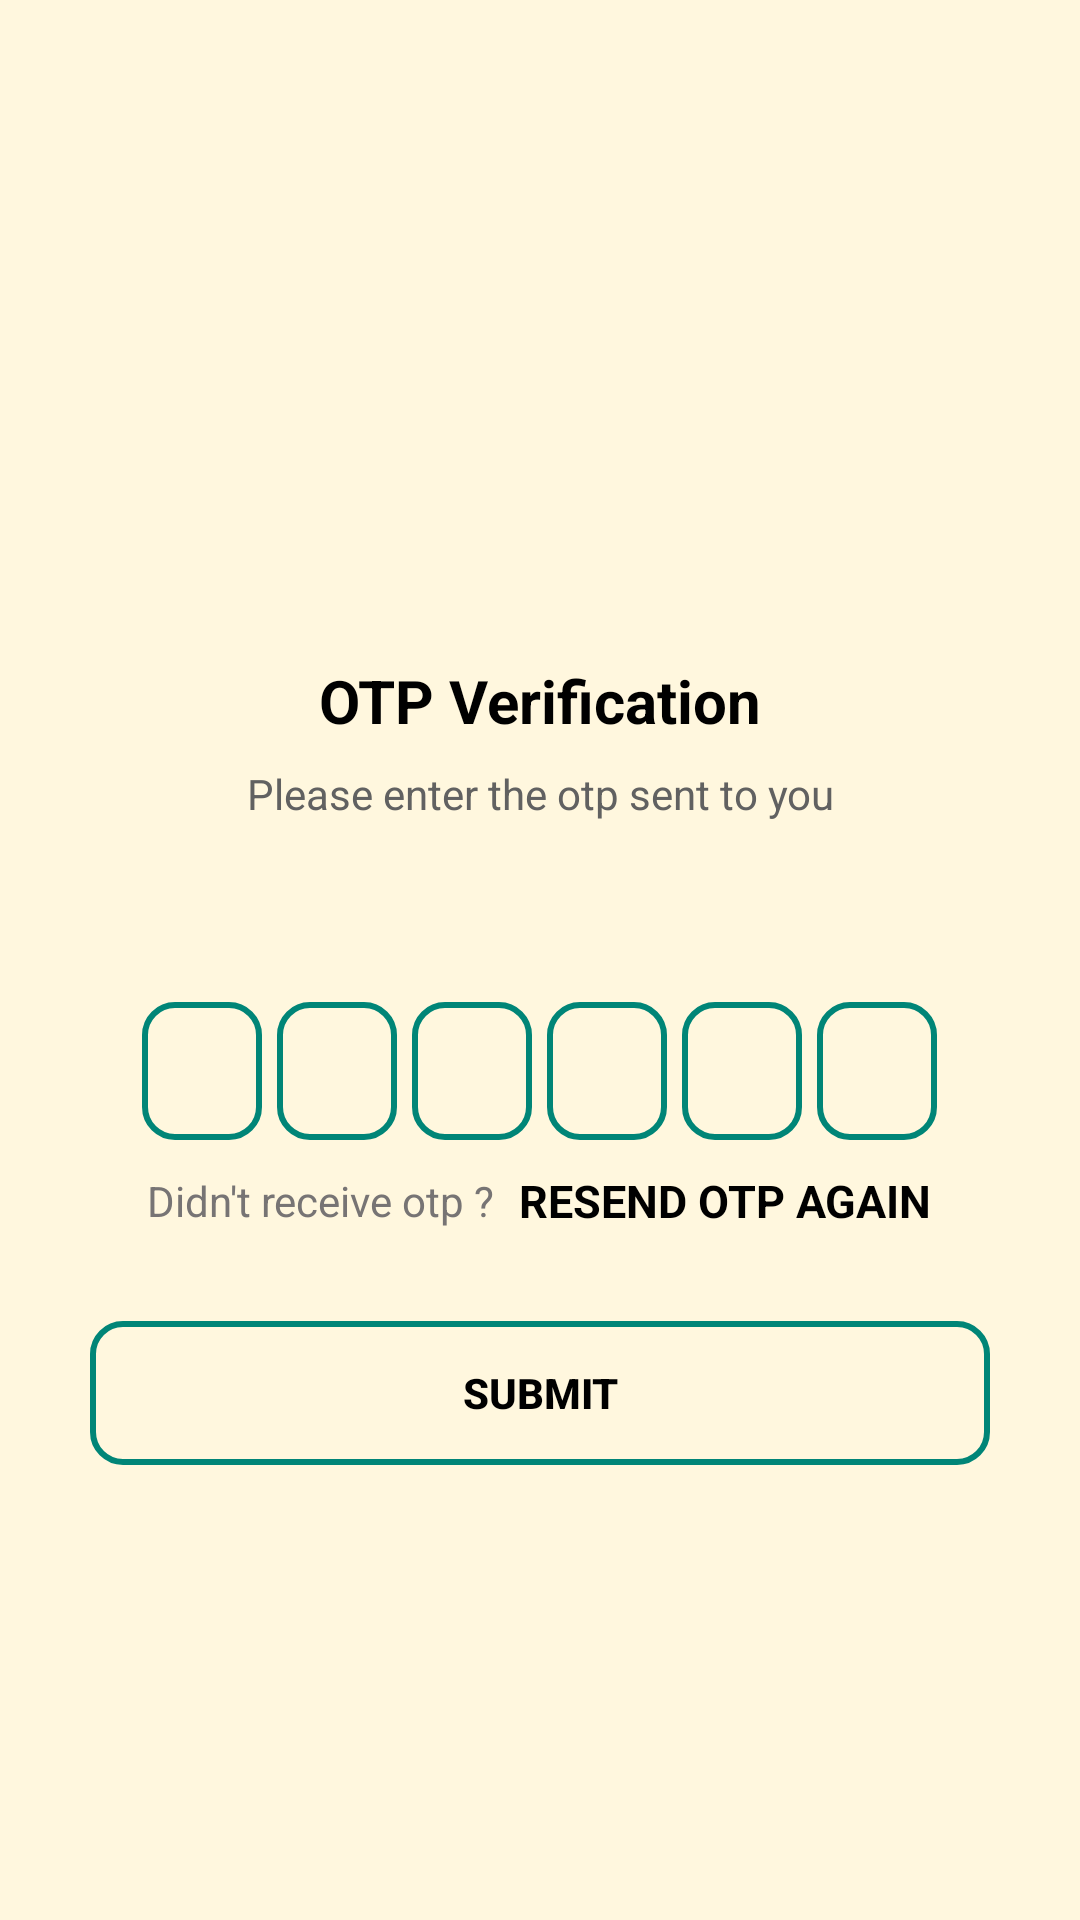

Android layout source for this screen:
<!-- AndroidManifest.xml: application theme Theme.OptVerification -->
<!-- res/layout/activity_opt_verification.xml -->
<?xml version="1.0" encoding="utf-8"?>
<ScrollView xmlns:android="http://schemas.android.com/apk/res/android"
    xmlns:app="http://schemas.android.com/apk/res-auto"
    xmlns:tools="http://schemas.android.com/tools"
    android:layout_width="match_parent"
    android:layout_height="match_parent"
    android:background="#21ffc107"
    tools:context=".optVerification">


    <LinearLayout
        android:layout_width="match_parent"
        android:layout_height="match_parent"
        android:gravity="center_horizontal"
        android:orientation="vertical" >

        <ImageView
            android:layout_width="130dp"
            android:layout_height="130dp"
            android:src="@mipmap/ic_launcher"
            android:layout_marginTop="80dp"/>


        <TextView
            android:layout_width="wrap_content"
            android:layout_height="wrap_content"
            android:layout_marginTop="10dp"
            android:textColor="@color/colorTextFirst"
            android:text="OTP Verification"
            android:textSize="20dp"
            android:textStyle="bold"/>

        <TextView
            android:layout_width="match_parent"
            android:layout_height="wrap_content"
            android:layout_marginStart="50dp"
            android:layout_marginTop="8dp"
            android:layout_marginEnd="50dp"
            android:layout_marginBottom="10dp"
            android:gravity="center"
            android:text="Please enter the otp sent to you"
            android:textColor="#616161"
            android:textSize="14sp" />

        <TextView
            android:id="@+id/textmobilenumber"
            android:layout_width="match_parent"
            android:layout_height="wrap_content"
            android:layout_marginStart="50dp"
            android:layout_marginEnd="50dp"
            android:layout_marginBottom="20dp"
            android:gravity="center"
            android:textColor="@color/colorTextFirst"
            android:textSize="14sp"
            android:textStyle="bold"
            />

        <LinearLayout
            android:layout_width="match_parent"
            android:layout_height="match_parent"
            android:layout_marginTop="11dp"
            android:gravity="center"
            android:orientation="horizontal">

            <EditText
                android:id="@+id/inputotp1"
                android:layout_width="40dp"
                android:layout_height="46dp"
                android:layout_marginRight="5dp"
                android:background="@drawable/background"
                android:gravity="center"
                android:imeOptions="actionNext"
                android:importantForAutofill="no"
                android:inputType="number"
                android:maxLength="1"
                android:textColor="@color/colorTextFirst"
                android:textSize="24dp"
                android:textStyle="bold"
                tools:ignore="SpeakableTextPresentCheck,TouchTargetSizeCheck" />

            <EditText
                android:id="@+id/inputotp2"
                android:layout_width="40dp"
                android:layout_height="46dp"
                android:layout_marginRight="5dp"
                android:background="@drawable/background"
                android:gravity="center"
                android:imeOptions="actionNext"
                android:importantForAutofill="no"
                android:inputType="number"
                android:maxLength="1"
                android:textColor="@color/colorTextFirst"
                android:textSize="24dp"
                android:textStyle="bold"
                tools:ignore="TouchTargetSizeCheck,SpeakableTextPresentCheck" />

            <EditText
                android:id="@+id/inputotp3"
                android:layout_width="40dp"
                android:layout_height="46dp"
                android:layout_marginEnd="5dp"
                android:background="@drawable/background"
                android:gravity="center"
                android:imeOptions="actionNext"
                android:importantForAutofill="no"
                android:inputType="number"
                android:maxLength="1"
                android:textColor="@color/colorTextFirst"
                android:textSize="24dp"
                android:textStyle="bold"
                tools:ignore="TouchTargetSizeCheck,SpeakableTextPresentCheck" />

            <EditText
                android:id="@+id/inputotp4"
                android:layout_width="40dp"
                android:layout_height="46dp"
                android:layout_marginRight="5dp"
                android:background="@drawable/background"
                android:gravity="center"
                android:imeOptions="actionNext"
                android:importantForAutofill="no"
                android:inputType="number"
                android:maxLength="1"
                android:textColor="@color/colorTextFirst"
                android:textSize="24dp"
                android:textStyle="bold"
                tools:ignore="SpeakableTextPresentCheck,TouchTargetSizeCheck" />

            <EditText
                android:id="@+id/inputotp5"
                android:layout_width="40dp"
                android:layout_height="46dp"
                android:layout_marginRight="5dp"
                android:background="@drawable/background"
                android:gravity="center"
                android:imeOptions="actionNext"
                android:importantForAutofill="no"
                android:inputType="number"
                android:maxLength="1"
                android:textColor="@color/colorTextFirst"
                android:textSize="24dp"
                android:textStyle="bold"
                tools:ignore="TouchTargetSizeCheck,SpeakableTextPresentCheck" />

            <EditText
                android:id="@+id/inputotp6"
                android:layout_width="40dp"
                android:layout_height="46dp"
                android:background="@drawable/background"
                android:gravity="center"
                android:imeOptions="actionNext"
                android:importantForAutofill="no"
                android:inputType="number"
                android:maxLength="1"
                android:textColor="@color/colorTextFirst"
                android:textSize="24dp"
                android:textStyle="bold"
                tools:ignore="TouchTargetSizeCheck,SpeakableTextPresentCheck" />
        </LinearLayout>

        <LinearLayout
            android:layout_width="match_parent"
            android:layout_height="wrap_content"
            android:layout_marginTop="10dp"
            android:gravity="center"
            android:orientation="horizontal">
            <TextView
                android:layout_width="wrap_content"
                android:layout_height="wrap_content"
                android:text="Didn't receive otp ?"
                android:textColor="@color/colorTextSecond"
                android:textSize="14dp"
                />

            <TextView
                android:id="@+id/resendbtn"
                android:layout_width="wrap_content"
                android:layout_height="wrap_content"
                android:layout_marginStart="8dp"
                android:layout_marginLeft="8dp"
                android:text="RESEND OTP AGAIN"
                android:textColor="@color/colorTextFirst"
                android:textSize="15dp"
                android:textStyle="bold"
                />
        </LinearLayout>

        <FrameLayout
            android:layout_width="match_parent"
            android:layout_height="wrap_content">

            <Button
                android:id="@+id/submit"
                android:layout_width="match_parent"
                android:layout_height="wrap_content"
                android:text="Submit"
                android:layout_margin="30dp"
                android:textColor="@color/colorTextFirst"
                android:background="@drawable/background"
                android:textStyle="bold"
                />

            <ProgressBar
                android:id="@+id/processbar_verify_otp"
                android:layout_width="35dp"
                android:layout_height="35dp"
                android:layout_gravity="center"
                android:visibility="gone" />
        </FrameLayout>



    </LinearLayout>
</ScrollView>
<!-- resources referenced by this layout -->
<resources>
  <color name="colorTextFirst">#000000</color>
  <color name="colorTextSecond">#777474</color>
  <!-- drawable background (drawable) -->
  <?xml version="1.0" encoding="utf-8"?>
  <shape xmlns:android="http://schemas.android.com/apk/res/android">
      <stroke android:width="2dp"
          android:color="@color/colorPrimary"/>
  
      <corners android:radius="10dp" />
  </shape>
  <style name="Theme.OptVerification" parent="Theme.MaterialComponents.DayNight.DarkActionBar">
          
          <item name="colorPrimary">@color/purple_500</item>
          <item name="colorPrimaryVariant">@color/purple_700</item>
          <item name="colorOnPrimary">@color/white</item>
          
          <item name="colorSecondary">@color/teal_200</item>
          <item name="colorSecondaryVariant">@color/teal_700</item>
          <item name="colorOnSecondary">@color/black</item>
          
          <item name="android:statusBarColor">?attr/colorPrimaryVariant</item>
          
      </style>
  <color name="colorPrimary">#008577</color>
  <color name="purple_500">#FF6200EE</color>
  <color name="purple_700">#FF3700B3</color>
  <color name="white">#FFFFFFFF</color>
  <color name="teal_200">#FF03DAC5</color>
  <color name="teal_700">#FF018786</color>
  <color name="black">#FF000000</color>
</resources>
